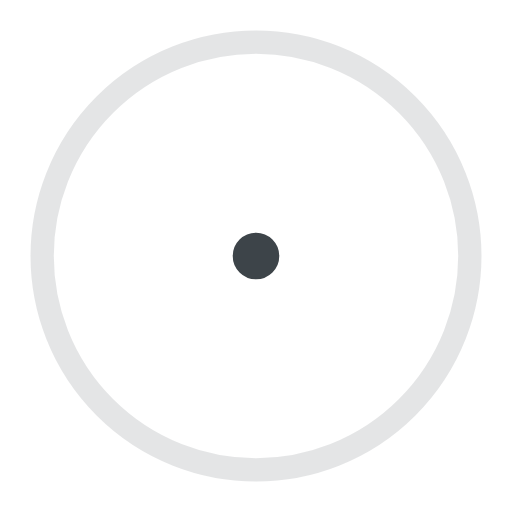
t = 0.00 s
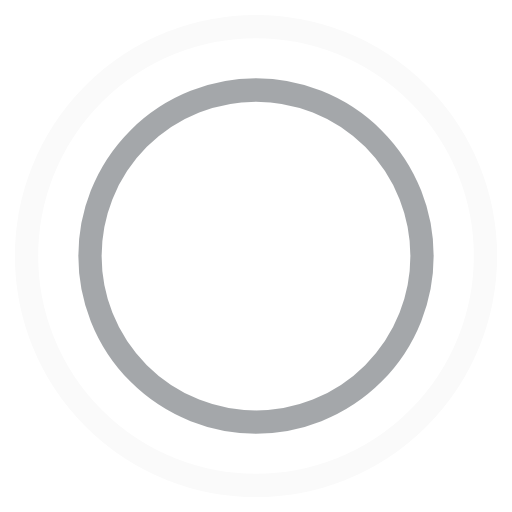
t = 0.45 s
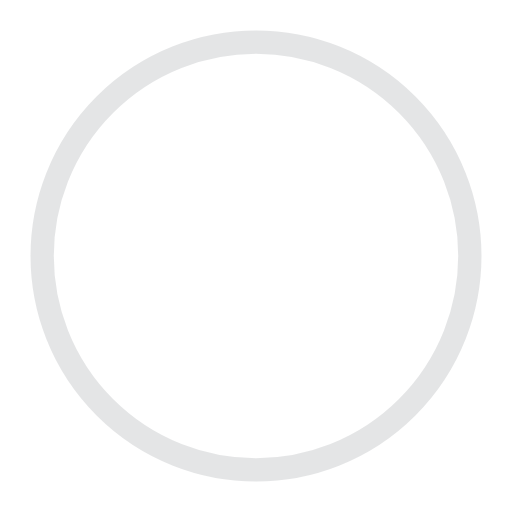
t = 0.90 s
t = 1.35 s: frame unchanged from t = 0.45 s, image omitted

The animated SVG that drew these frames (rendered in a browser with its animation timeline set to each time). Animation: 4 SMIL elements (animate=4); one cycle of 1.80 s, repeats indefinitely.

<!-- By Sam Herbert (@sherb), for everyone. More @ http://goo.gl/7AJzbL -->
<svg width="44" height="44" viewBox="0 0 44 44" xmlns="http://www.w3.org/2000/svg" stroke="#3d4449">
    <g fill="none" fill-rule="evenodd" stroke-width="2">
        <circle cx="22" cy="22" r="1">
            <animate attributeName="r"
                begin="0s" dur="1.8s"
                values="1; 20"
                calcMode="spline"
                keyTimes="0; 1"
                keySplines="0.165, 0.84, 0.44, 1"
                repeatCount="indefinite" />
            <animate attributeName="stroke-opacity"
                begin="0s" dur="1.8s"
                values="1; 0"
                calcMode="spline"
                keyTimes="0; 1"
                keySplines="0.3, 0.61, 0.355, 1"
                repeatCount="indefinite" />
        </circle>
        <circle cx="22" cy="22" r="1">
            <animate attributeName="r"
                begin="-0.9s" dur="1.8s"
                values="1; 20"
                calcMode="spline"
                keyTimes="0; 1"
                keySplines="0.165, 0.84, 0.44, 1"
                repeatCount="indefinite" />
            <animate attributeName="stroke-opacity"
                begin="-0.9s" dur="1.8s"
                values="1; 0"
                calcMode="spline"
                keyTimes="0; 1"
                keySplines="0.3, 0.61, 0.355, 1"
                repeatCount="indefinite" />
        </circle>
    </g>
</svg>
